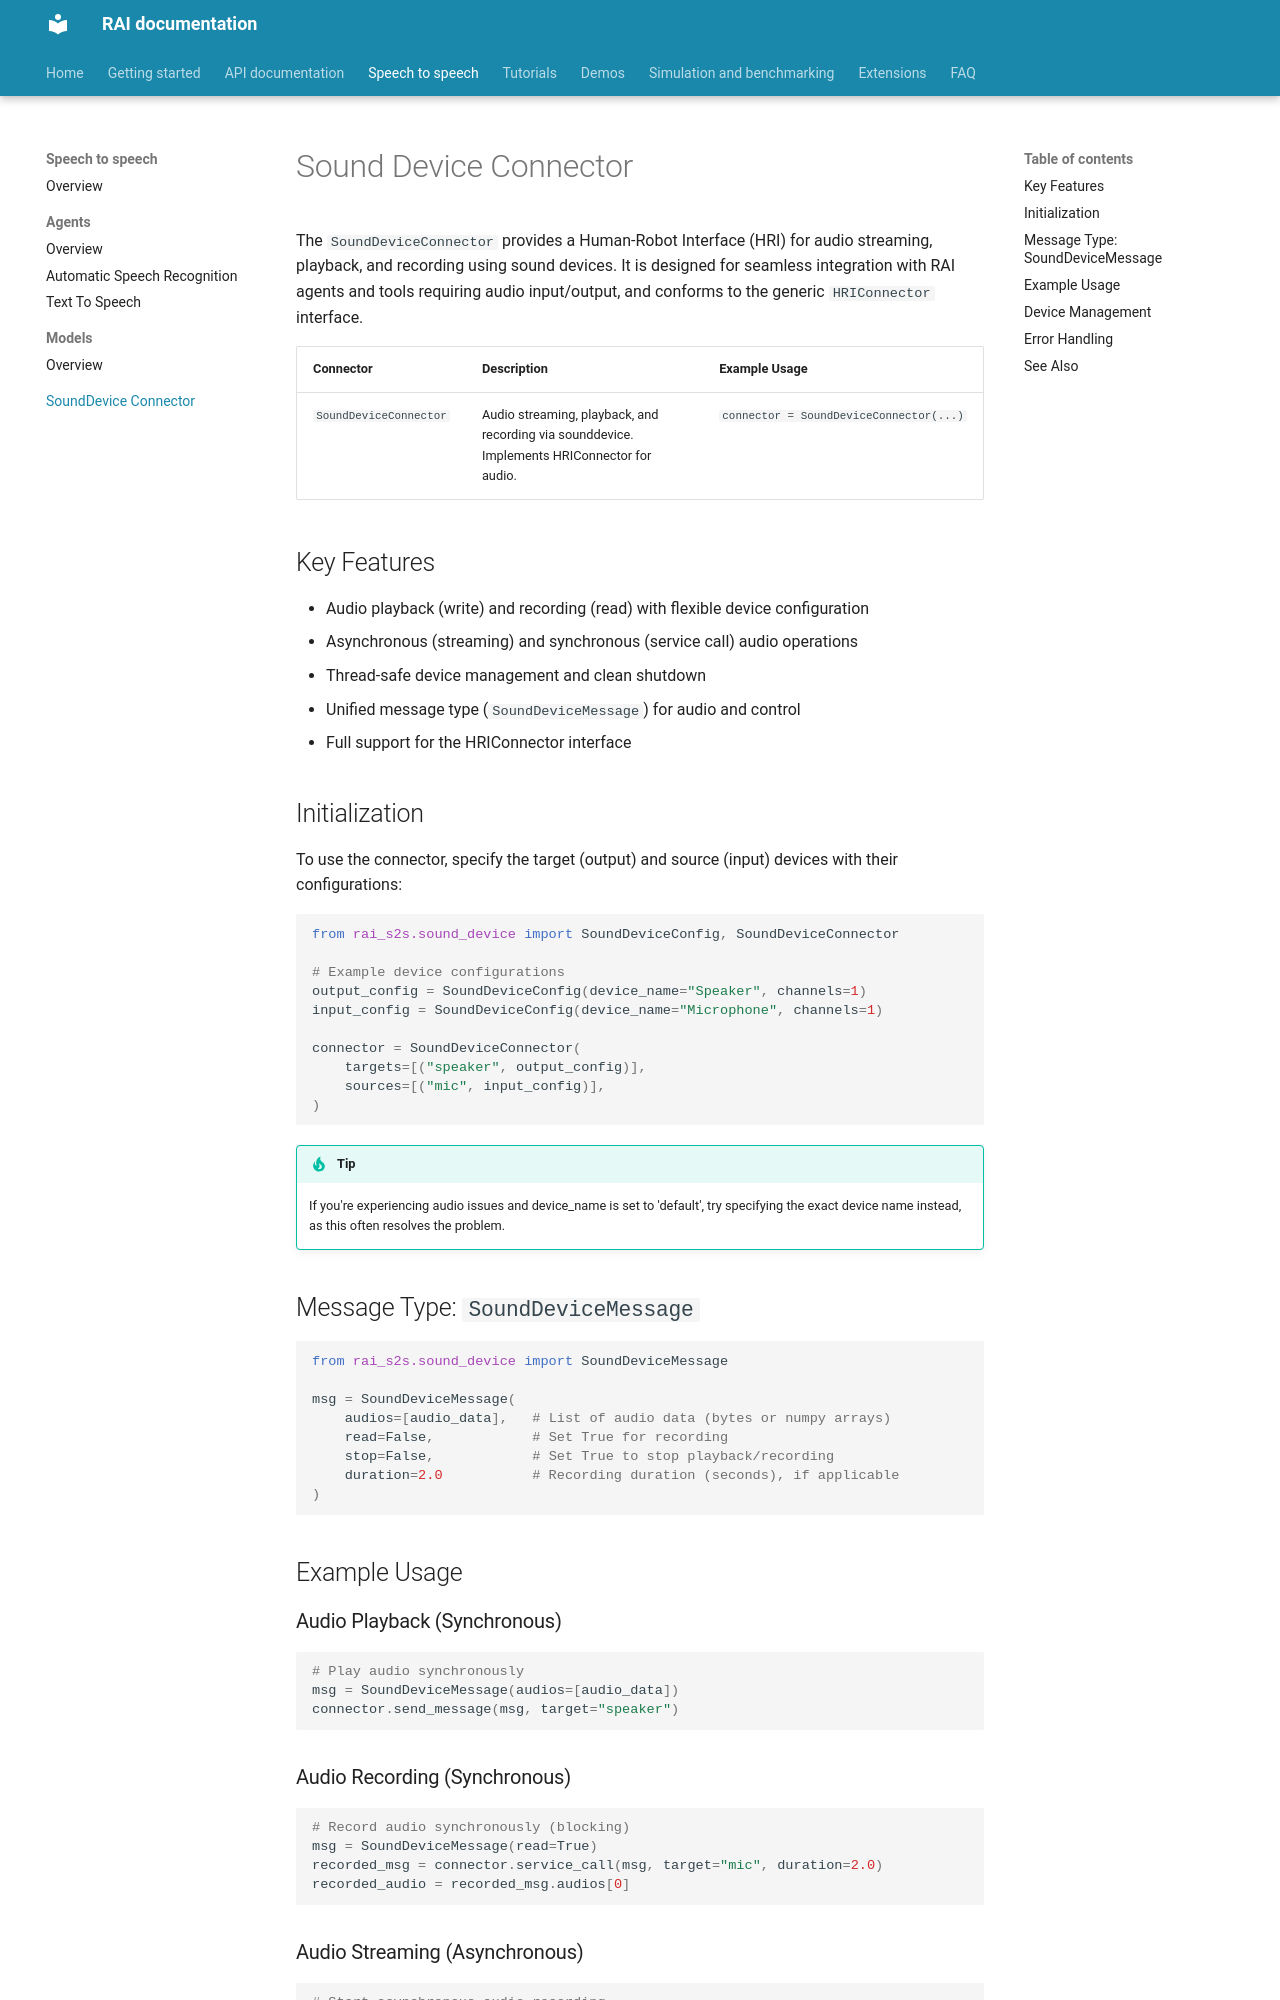

repository: RobotecAI/rai · page: speech_to_speech/sounddevice/index.html · generator: mkdocs

# Sound Device Connector

The `SoundDeviceConnector` provides a Human-Robot Interface (HRI) for audio streaming, playback, and recording using sound devices. It is designed for seamless integration with RAI agents and tools requiring audio input/output, and conforms to the generic `HRIConnector` interface.

| Connector              | Description                                                                                  | Example Usage                           |
| ---------------------- | -------------------------------------------------------------------------------------------- | --------------------------------------- |
| `SoundDeviceConnector` | Audio streaming, playback, and recording via sounddevice. Implements HRIConnector for audio. | `connector = SoundDeviceConnector(...)` |

## Key Features

-   Audio playback (write) and recording (read) with flexible device configuration
-   Asynchronous (streaming) and synchronous (service call) audio operations
-   Thread-safe device management and clean shutdown
-   Unified message type (`SoundDeviceMessage`) for audio and control
-   Full support for the HRIConnector interface

## Initialization

To use the connector, specify the target (output) and source (input) devices with their configurations:

```python
from rai_s2s.sound_device import SoundDeviceConfig, SoundDeviceConnector

# Example device configurations
output_config = SoundDeviceConfig(device_name="Speaker", channels=1)
input_config = SoundDeviceConfig(device_name="Microphone", channels=1)

connector = SoundDeviceConnector(
    targets=[("speaker", output_config)],
    sources=[("mic", input_config)],
)
```

> [!TIP]
> If you're experiencing audio issues and device_name is set to 'default', try specifying the exact device name instead, as this often resolves the problem.

## Message Type: `SoundDeviceMessage`

```python
from rai_s2s.sound_device import SoundDeviceMessage

msg = SoundDeviceMessage(
    audios=[audio_data],   # List of audio data (bytes or numpy arrays)
    read=False,            # Set True for recording
    stop=False,            # Set True to stop playback/recording
    duration=2.0           # Recording duration (seconds), if applicable
)
```

## Example Usage

### Audio Playback (Synchronous)

```python
# Play audio synchronously
msg = SoundDeviceMessage(audios=[audio_data])
connector.send_message(msg, target="speaker")
```
